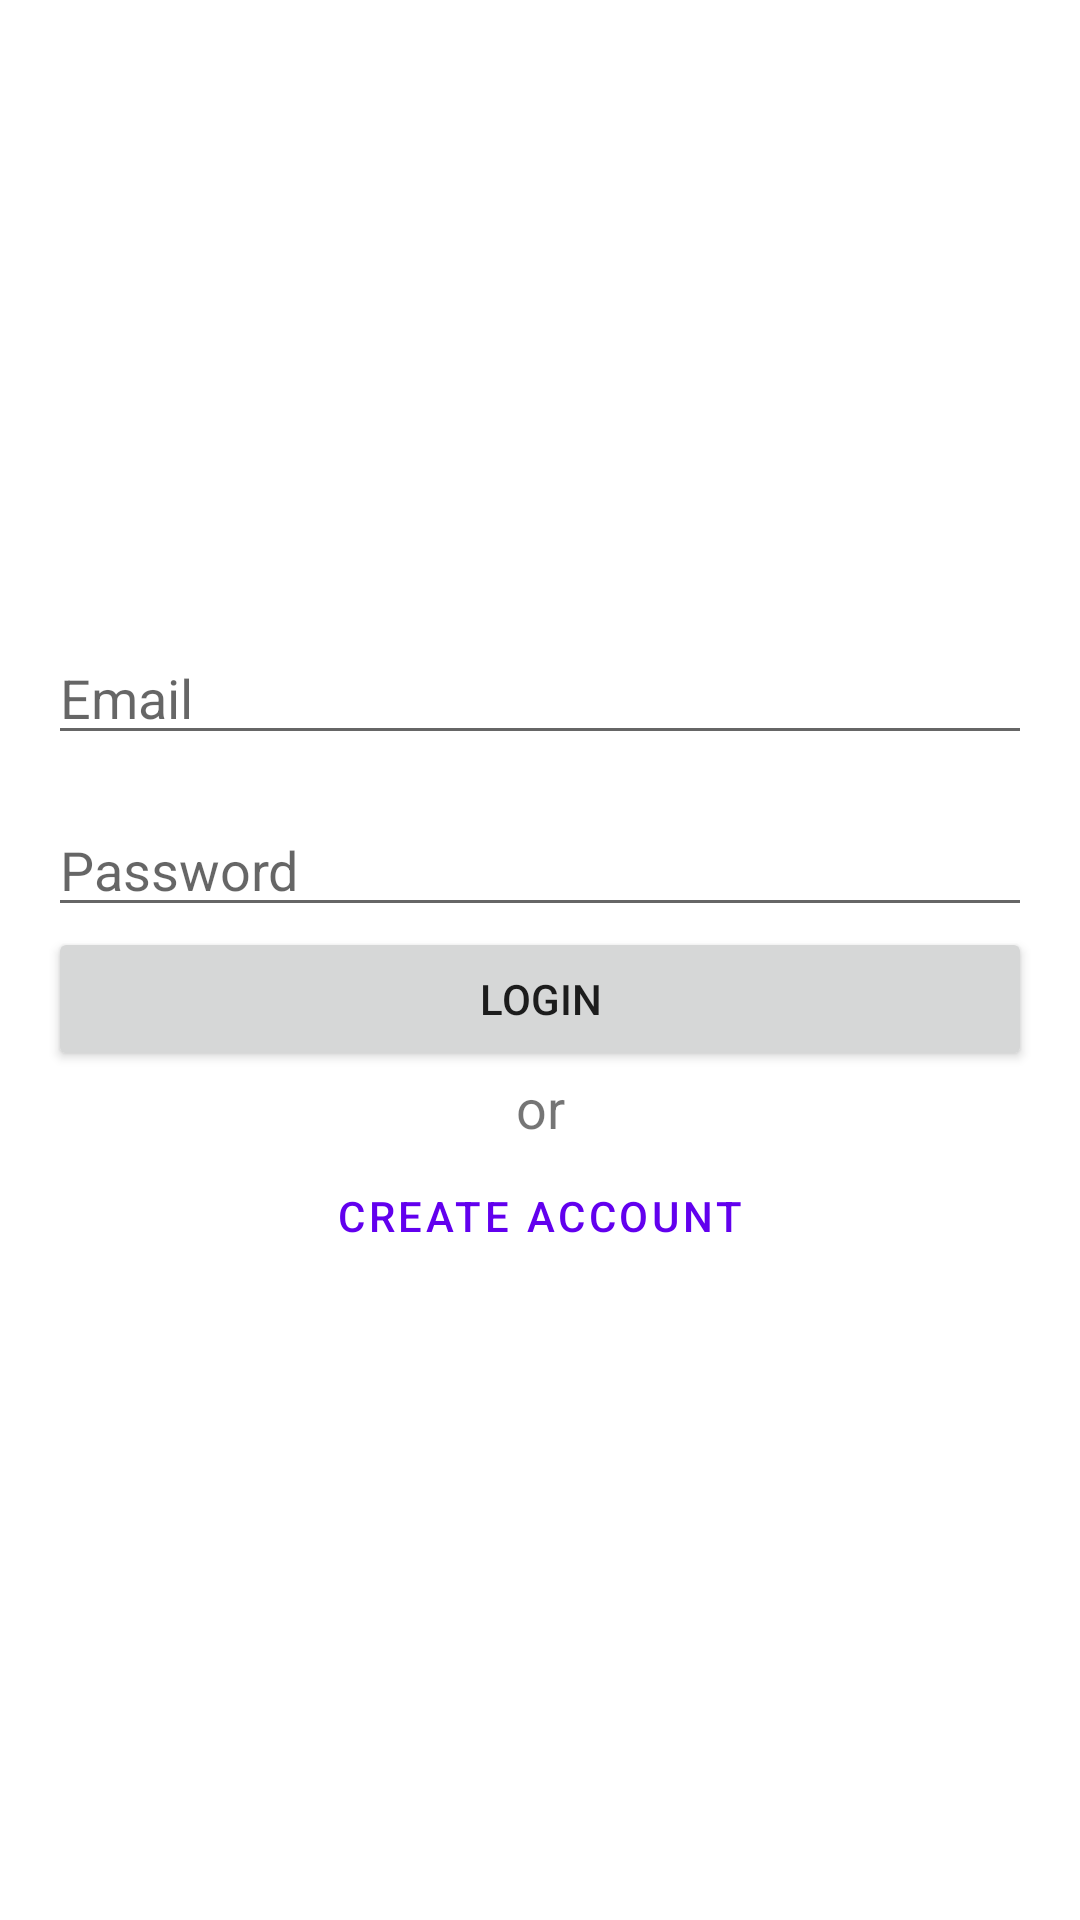

Produce the Android XML layout that renders to this screen, including the resource entries it uses.
<!-- AndroidManifest.xml: application theme Theme.Journal -->
<!-- res/layout/activity_login.xml -->
<?xml version="1.0" encoding="utf-8"?>
<LinearLayout xmlns:android="http://schemas.android.com/apk/res/android"
    xmlns:app="http://schemas.android.com/apk/res-auto"
    xmlns:tools="http://schemas.android.com/tools"
    android:layout_width="match_parent"
    android:layout_height="match_parent"
    android:gravity="center"
    android:orientation="vertical"
    android:padding="16dp"
    tools:context=".LoginActivity">

    <ProgressBar
        android:id="@+id/login_progress"
        style="@android:style/Widget.Material.ProgressBar.Large"
        android:layout_width="wrap_content"
        android:layout_height="wrap_content"
        android:visibility="gone" />

    <LinearLayout
        android:id="@+id/email_login_form"
        android:layout_width="match_parent"
        android:layout_height="wrap_content"
        android:orientation="vertical">

        <AutoCompleteTextView
            android:id="@+id/email"
            android:layout_width="match_parent"
            android:layout_height="wrap_content"
            android:hint="@string/email_hint"
            android:inputType="textEmailAddress"
            android:maxLines="1" />

        <EditText
            android:id="@+id/password"
            android:layout_marginTop="16dp"
            android:layout_width="match_parent"
            android:layout_height="wrap_content"
            android:hint="@string/password_hint"
            android:importantForAutofill="no"
            android:inputType="textPassword"
            android:maxLines="1" />

        <Button
            android:id="@+id/email_sign_in_button"
            android:text="@string/login_text"
            android:layout_width="match_parent"
            android:layout_height="wrap_content"/>

        <TextView
            android:layout_width="match_parent"
            android:textSize="18sp"
            android:gravity="center_horizontal"
            android:layout_height="wrap_content"
            android:text="@string/or_text"/>

        <Button
            android:id="@+id/create_acct_button"
            android:text="@string/create_text"
            style="@style/Widget.MaterialComponents.Button.OutlinedButton"
            android:layout_width="match_parent"
            android:layout_height="wrap_content"/>

    </LinearLayout>
</LinearLayout>
<!-- resources referenced by this layout -->
<resources>
  <string name="create_text">Create Account</string>
  <string name="email_hint">Email</string>
  <string name="login_text">Login</string>
  <string name="or_text">or</string>
  <string name="password_hint">Password</string>
  <style name="Theme.Journal" parent="Theme.MaterialComponents.DayNight.DarkActionBar">
          
          <item name="android:forceDarkAllowed">false</item>
          <item name="colorPrimary">@color/purple_500</item>
          <item name="colorPrimaryVariant">@color/purple_700</item>
          <item name="colorOnPrimary">@color/white</item>
          
          <item name="colorSecondary">@color/teal_200</item>
          <item name="colorSecondaryVariant">@color/teal_700</item>
          <item name="colorOnSecondary">@color/black</item>
          
          <item name="android:statusBarColor" tools:targetApi="l">?attr/colorPrimaryVariant</item>
          
      </style>
  <!-- not gathered from this repository: default colours our renderer supplied (Android Studio template values) -->
  <color name="purple_500">#FF6200EE</color>
  <color name="purple_700">#FF3700B3</color>
  <color name="teal_200">#FF03DAC5</color>
  <color name="teal_700">#FF018786</color>
  <color name="black">#FF000000</color>
  <color name="white">#FFFFFFFF</color>
</resources>
